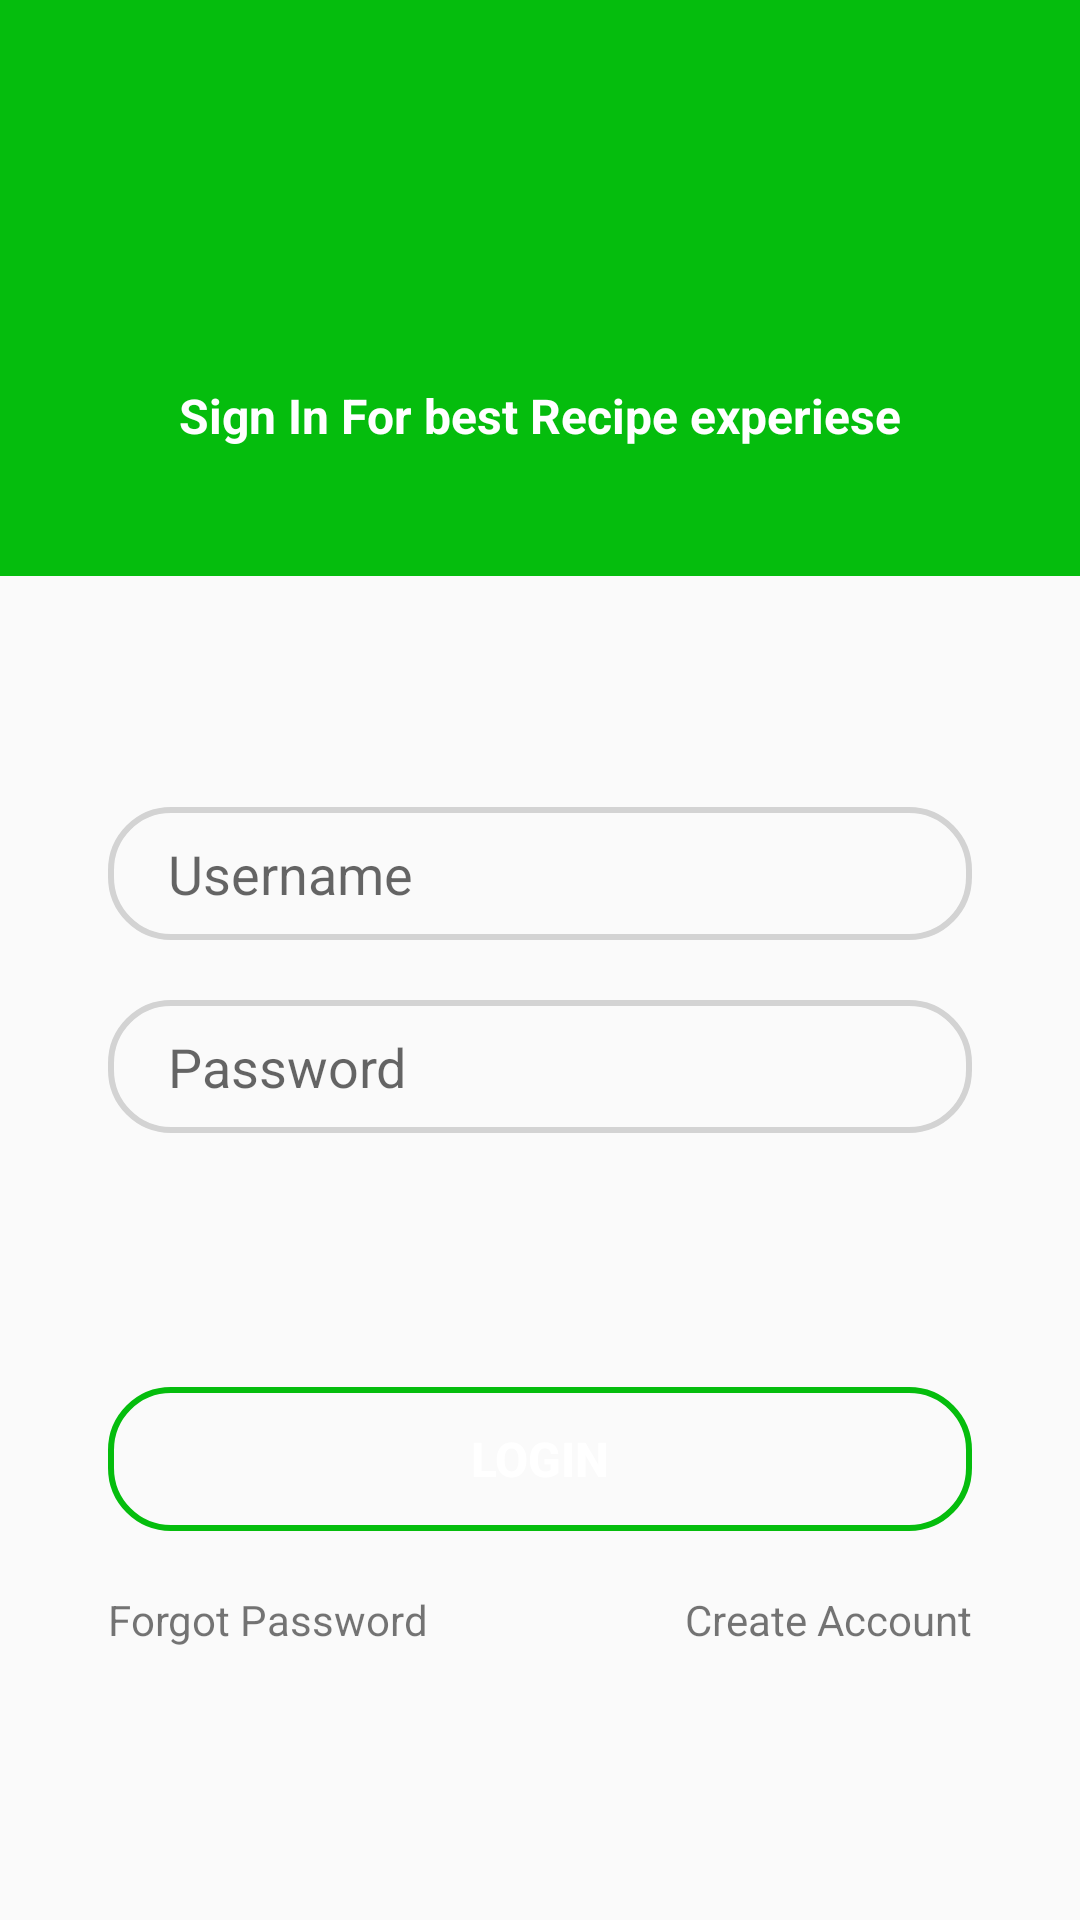

Produce the Android XML layout that renders to this screen, including the resource entries it uses.
<!-- AndroidManifest.xml: application theme Theme.RecipeApp -->
<!-- res/layout/activity_login.xml -->
<?xml version="1.0" encoding="utf-8"?>
<androidx.constraintlayout.widget.ConstraintLayout xmlns:android="http://schemas.android.com/apk/res/android"
    xmlns:app="http://schemas.android.com/apk/res-auto"
    xmlns:tools="http://schemas.android.com/tools"
    android:layout_width="match_parent"
    android:layout_height="match_parent"
    tools:context=".LoginActivity">

    <ImageView
        android:id="@+id/imageView2"
        android:layout_width="match_parent"
        android:layout_height="0dp"
        android:background="@color/green"
        app:layout_constraintBottom_toBottomOf="parent"
        app:layout_constraintEnd_toEndOf="parent"
        app:layout_constraintHeight_percent=".3"
        app:layout_constraintStart_toStartOf="parent"
        app:layout_constraintTop_toTopOf="parent"
        app:layout_constraintVertical_bias="0" />

    <TextView
        android:layout_width="wrap_content"
        android:layout_height="wrap_content"
        android:text="Sign In For best Recipe experiese"
        android:textColor="@color/white"
        android:textSize="16sp"
        android:textStyle="bold"
        app:layout_constraintHorizontal_bias=".5"
        app:layout_constraintVertical_bias=".75"
        app:layout_constraintBottom_toBottomOf="@+id/imageView2"
        app:layout_constraintEnd_toEndOf="parent"
        app:layout_constraintStart_toStartOf="parent"
        app:layout_constraintTop_toTopOf="parent" />

    <androidx.constraintlayout.widget.ConstraintLayout
        android:layout_width="match_parent"
        android:layout_height="0dp"
        app:layout_constraintHeight_percent=".75"
        app:layout_constraintVertical_bias="1"
        android:background="@drawable/v_bg"
        app:layout_constraintBottom_toBottomOf="parent"
        app:layout_constraintEnd_toEndOf="parent"
        app:layout_constraintStart_toStartOf="parent"
        app:layout_constraintTop_toTopOf="parent" >


    <EditText
        android:id="@+id/username"
        android:layout_width="0dp"
        android:layout_height="wrap_content"
        android:hint="Username"
        android:paddingLeft="20dp"
        android:paddingBottom="10dp"
        android:paddingTop="10dp"
        app:layout_constraintWidth_percent=".8"
        app:layout_constraintVertical_bias=".25"
        app:layout_constraintHorizontal_bias=".5"
        android:background="@drawable/edit_text_bg"
        app:layout_constraintBottom_toBottomOf="parent"
        app:layout_constraintEnd_toEndOf="parent"
        app:layout_constraintStart_toStartOf="parent"
        app:layout_constraintTop_toTopOf="parent" />

    <EditText
        android:id="@+id/pass"
        android:layout_width="0dp"
        android:layout_height="wrap_content"
        android:hint="Password"
        android:paddingLeft="20dp"
        android:paddingBottom="10dp"
        android:paddingTop="10dp"
        android:layout_marginTop="20dp"
        android:background="@drawable/edit_text_bg"
        app:layout_constraintWidth_percent=".8"
        app:layout_constraintHorizontal_bias=".5"
        app:layout_constraintVertical_bias="0"
        app:layout_constraintBottom_toBottomOf="parent"
        app:layout_constraintEnd_toEndOf="parent"
        app:layout_constraintStart_toStartOf="parent"
        app:layout_constraintTop_toBottomOf="@+id/username" />

        <Button
            android:id="@+id/login_btn"
            android:layout_width="0dp"
            android:layout_height="wrap_content"
            android:background="@drawable/btn_bg"
            android:text="Login"
            android:textColor="@color/white"
            android:textSize="16sp"
            android:textStyle="bold"
            app:layout_constraintBottom_toBottomOf="parent"
            app:layout_constraintEnd_toEndOf="parent"
            app:layout_constraintHorizontal_bias=".5"
            app:layout_constraintStart_toStartOf="parent"
            app:layout_constraintTop_toTopOf="parent"
            app:layout_constraintVertical_bias=".7"
            app:layout_constraintWidth_percent=".8" />

        <TextView
            android:layout_width="wrap_content"
            android:layout_height="wrap_content"
            android:layout_marginTop="20dp"
            android:text="Forgot Password"
            app:layout_constraintVertical_bias="0"
            app:layout_constraintHorizontal_bias="0"
            app:layout_constraintBottom_toBottomOf="parent"
            app:layout_constraintEnd_toEndOf="parent"
            app:layout_constraintStart_toStartOf="@+id/login_btn"
            app:layout_constraintTop_toBottomOf="@+id/login_btn" />


        <TextView
            android:id="@+id/signUp"
            android:layout_width="wrap_content"
            android:layout_height="wrap_content"
            android:text="Create Account"
            android:layout_marginTop="20dp"
            app:layout_constraintVertical_bias="0"
            app:layout_constraintHorizontal_bias="1"
            app:layout_constraintBottom_toBottomOf="parent"
            app:layout_constraintEnd_toEndOf="@+id/login_btn"
            app:layout_constraintStart_toStartOf="parent"
            app:layout_constraintTop_toBottomOf="@+id/login_btn" />

    </androidx.constraintlayout.widget.ConstraintLayout>


</androidx.constraintlayout.widget.ConstraintLayout>
<!-- resources referenced by this layout -->
<resources>
  <color name="green">#05BD0D</color>
  <color name="white">#FFFFFFFF</color>
  <!-- drawable btn_bg (drawable) -->
  <?xml version="1.0" encoding="utf-8"?>
  <shape xmlns:android="http://schemas.android.com/apk/res/android">
  
  
  
      <stroke android:width="2dp"
          android:color="@color/green"/>
  
      <corners android:radius="20dp"/>
  
  </shape>
  <!-- drawable edit_text_bg (drawable) -->
  <?xml version="1.0" encoding="utf-8"?>
  <shape xmlns:android="http://schemas.android.com/apk/res/android">
  
      <stroke android:width="2dp"
          android:color="#D3D3D3"/>
  
      <corners android:radius="20dp"/>
  </shape>
  <style name="Theme.RecipeApp" parent="Theme.AppCompat.Light.NoActionBar">
          
          <item name="colorPrimary">@color/purple_500</item>
          <item name="colorPrimaryVariant">@color/purple_700</item>
          <item name="colorOnPrimary">@color/white</item>
          
          <item name="colorSecondary">@color/teal_200</item>
          <item name="colorSecondaryVariant">@color/teal_700</item>
          <item name="colorOnSecondary">@color/black</item>
          
      </style>
  <color name="purple_500">#FF6200EE</color>
  <color name="purple_700">#FF3700B3</color>
  <color name="teal_200">#FF03DAC5</color>
  <color name="teal_700">#FF018786</color>
  <color name="black">#FF000000</color>
</resources>
